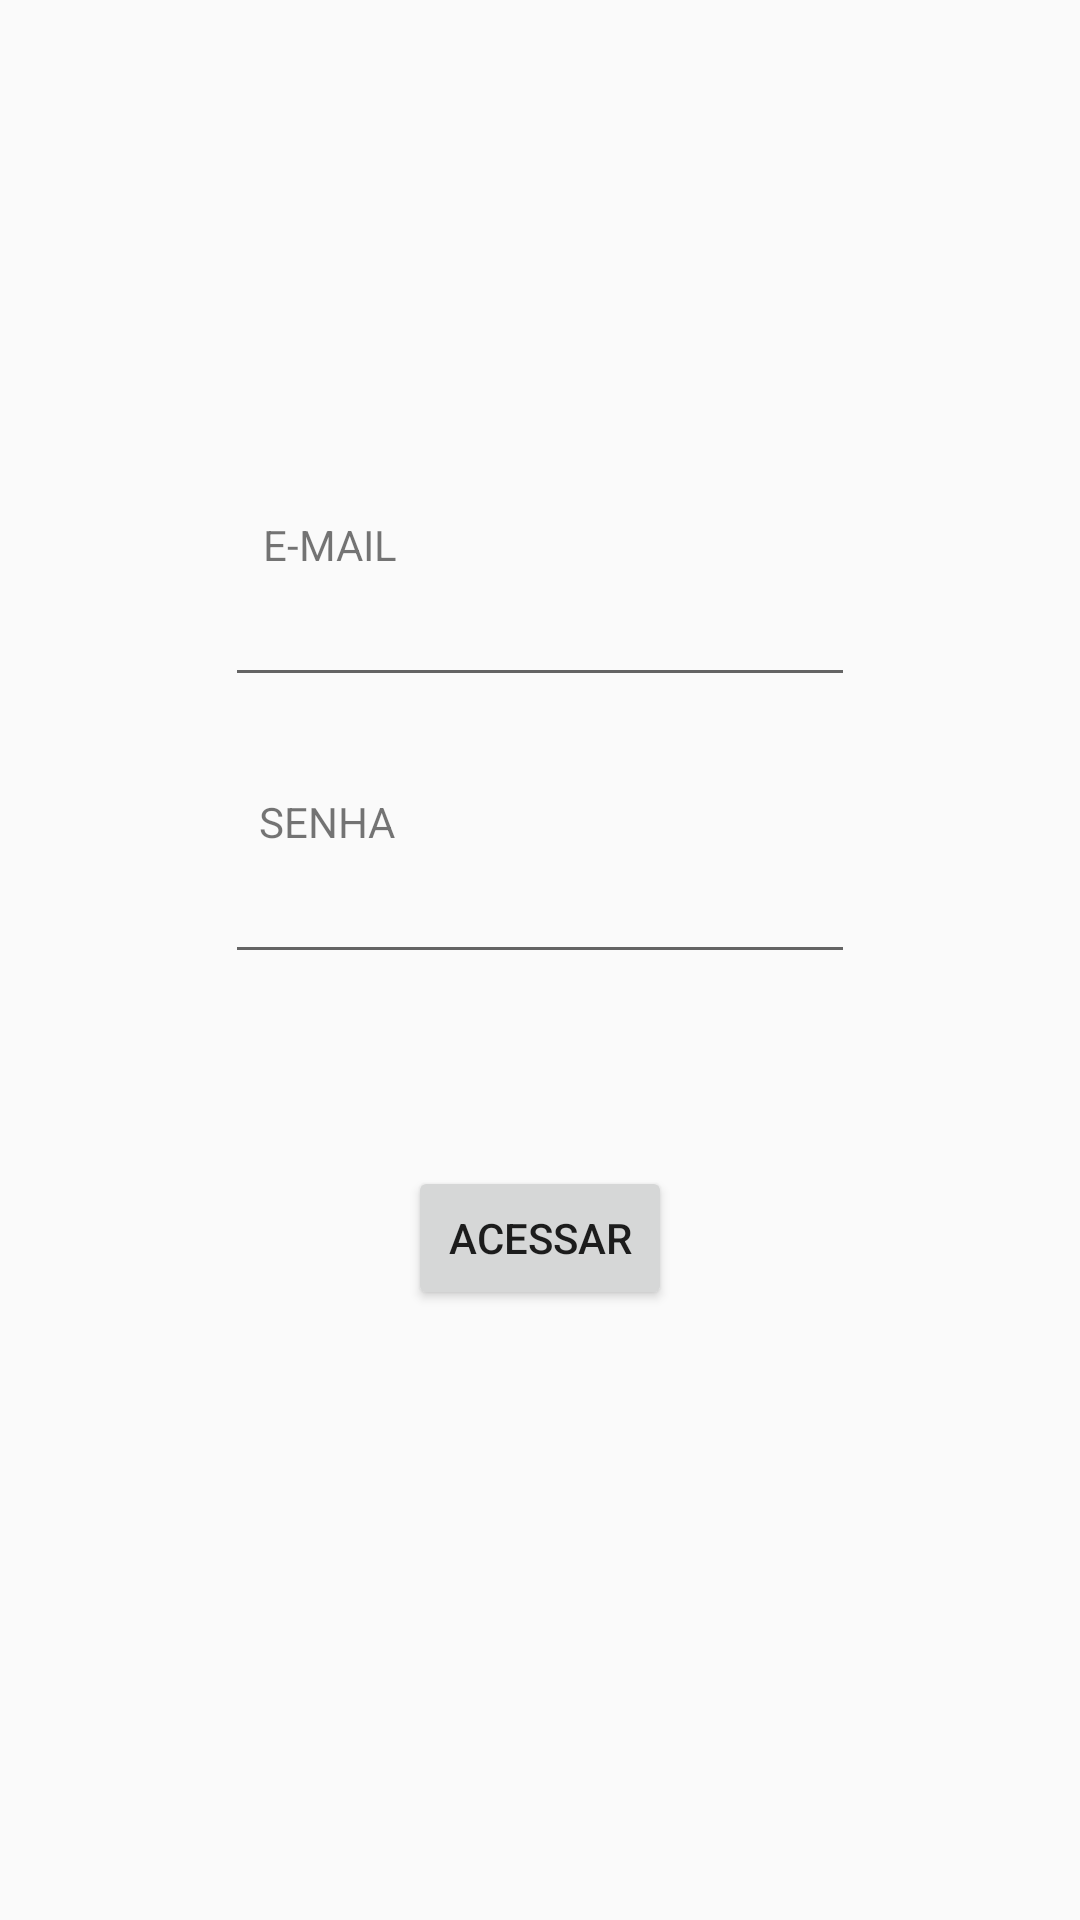

Produce the Android XML layout that renders to this screen, including the resource entries it uses.
<!-- AndroidManifest.xml: application theme AppTheme -->
<!-- res/layout/activity_login.xml -->
<?xml version="1.0" encoding="utf-8"?>
<androidx.constraintlayout.widget.ConstraintLayout xmlns:android="http://schemas.android.com/apk/res/android"
    xmlns:app="http://schemas.android.com/apk/res-auto"
    xmlns:tools="http://schemas.android.com/tools"
    android:layout_width="match_parent"
    android:layout_height="match_parent"
    tools:context=".LoginActivity">

    <Button
        android:id="@+id/btn_access"
        android:layout_width="wrap_content"
        android:layout_height="wrap_content"
        android:layout_marginTop="64dp"
        android:text="@string/btn_login_acessar"
        app:layout_constraintEnd_toEndOf="parent"
        app:layout_constraintStart_toStartOf="parent"
        app:layout_constraintTop_toBottomOf="@+id/text_password" />

    <EditText
        android:id="@+id/text_email"
        android:layout_width="wrap_content"
        android:layout_height="wrap_content"
        android:ems="10"
        android:inputType="textEmailAddress"
        app:layout_constraintEnd_toEndOf="parent"
        app:layout_constraintStart_toStartOf="parent"
        app:layout_constraintTop_toBottomOf="@+id/textView" />

    <EditText
        android:id="@+id/text_password"
        android:layout_width="wrap_content"
        android:layout_height="wrap_content"
        android:ems="10"
        android:inputType="textPassword"
        app:layout_constraintEnd_toEndOf="parent"
        app:layout_constraintStart_toStartOf="parent"
        app:layout_constraintTop_toBottomOf="@+id/textView2" />

    <TextView
        android:id="@+id/textView"
        android:layout_width="wrap_content"
        android:layout_height="wrap_content"
        android:layout_marginTop="172dp"
        android:text="@string/label_login_email"
        app:layout_constraintEnd_toEndOf="parent"
        app:layout_constraintHorizontal_bias="0.278"
        app:layout_constraintStart_toStartOf="parent"
        app:layout_constraintTop_toTopOf="parent" />

    <TextView
        android:id="@+id/textView2"
        android:layout_width="wrap_content"
        android:layout_height="wrap_content"
        android:layout_marginTop="32dp"
        android:text="@string/label_login_senha"
        app:layout_constraintEnd_toEndOf="parent"
        app:layout_constraintHorizontal_bias="0.275"
        app:layout_constraintStart_toStartOf="parent"
        app:layout_constraintTop_toBottomOf="@+id/text_email" />
</androidx.constraintlayout.widget.ConstraintLayout>
<!-- resources referenced by this layout -->
<resources>
  <string name="btn_login_acessar">ACESSAR</string>
  <string name="label_login_email">E-MAIL</string>
  <string name="label_login_senha">SENHA</string>
  <style name="AppTheme" parent="Theme.AppCompat.Light.DarkActionBar">
          
          <item name="colorPrimary">@color/colorPrimary</item>
          <item name="colorPrimaryDark">@color/colorPrimaryDark</item>
          <item name="colorAccent">@color/colorAccent</item>
      </style>
  <color name="colorPrimary">#3CB371</color>
  <color name="colorPrimaryDark">#228B22</color>
  <color name="colorAccent">#8B4513</color>
</resources>
